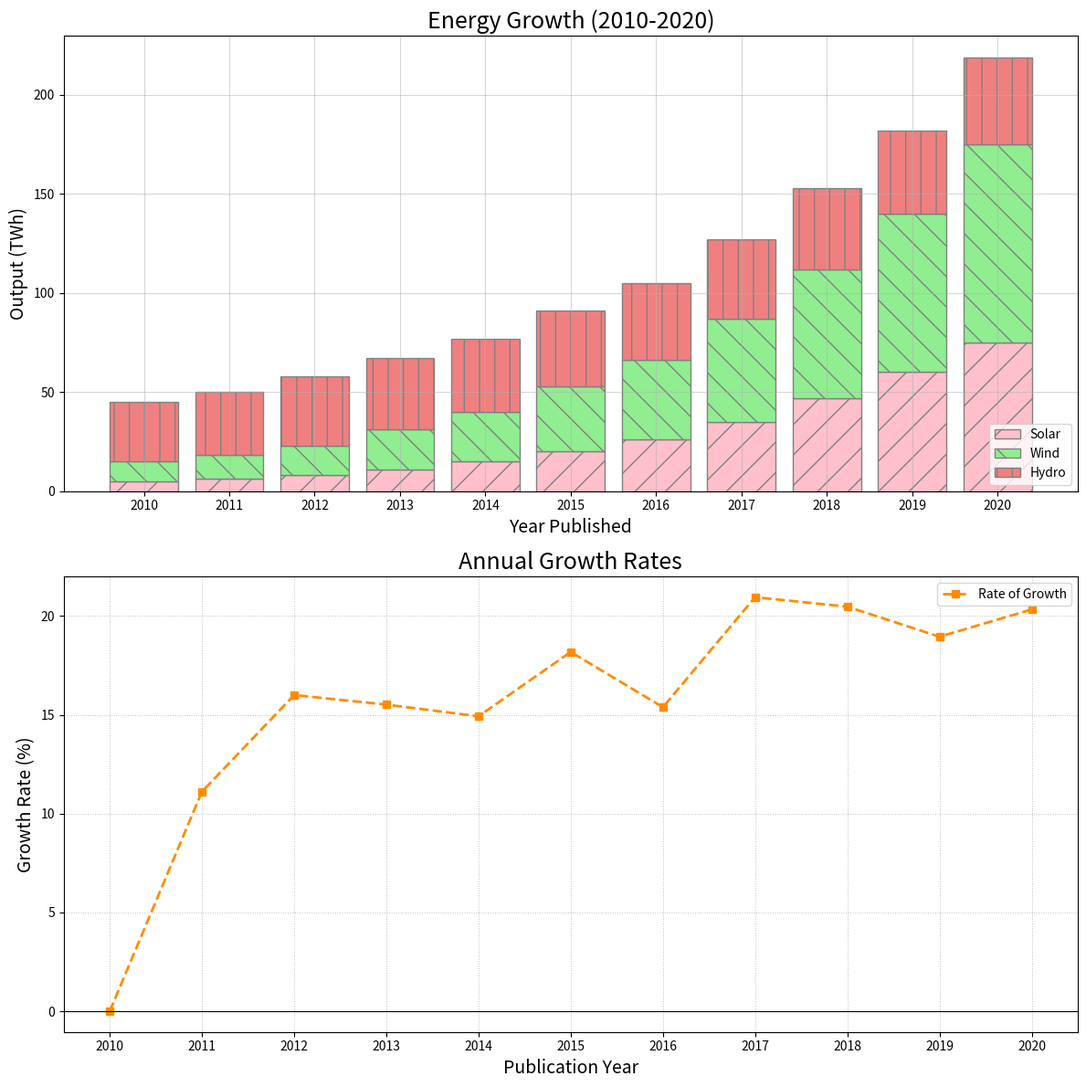

Recreate this plot in Python.
import matplotlib.pyplot as plt
import numpy as np

years = np.arange(2010, 2021)
solar_energy = np.array([5, 6, 8, 11, 15, 20, 26, 35, 47, 60, 75])
wind_energy = np.array([10, 12, 15, 20, 25, 33, 40, 52, 65, 80, 100])
hydropower_energy = np.array([30, 32, 35, 36, 37, 38, 39, 40, 41, 42, 44])
cumulative_energy = solar_energy + wind_energy + hydropower_energy
percentage_growth = np.zeros(len(years))
percentage_growth[1:] = 100 * (cumulative_energy[1:] - cumulative_energy[:-1]) / cumulative_energy[:-1]

fig, axs = plt.subplots(2, 1, figsize=(12, 12))  # Changed to 2 rows, 1 column

# First subplot: Stacked bar chart with new colors
axs[0].bar(years, solar_energy, label='Solar', color='pink', edgecolor='gray', hatch='/')
axs[0].bar(years, wind_energy, bottom=solar_energy, label='Wind', color='lightgreen', edgecolor='gray', hatch='\\')
axs[0].bar(years, hydropower_energy, bottom=solar_energy + wind_energy, label='Hydro', color='lightcoral', edgecolor='gray', hatch='|')

axs[0].set_title('Energy Growth (2010-2020)', fontsize=18, fontweight='light')
axs[0].set_xlabel('Year Published', fontsize=14)
axs[0].set_ylabel('Output (TWh)', fontsize=14)
axs[0].set_xticks(years)
axs[0].set_yticks(np.arange(0, 250, 50))
axs[0].legend(loc='lower right', fontsize=10)
axs[0].grid(True, which='both', linestyle='-', linewidth=0.8, alpha=0.5)

# Second subplot: Line plot for percentage growth with a new color
axs[1].plot(years, percentage_growth, marker='s', linestyle='--', color='darkorange', linewidth=2, label='Rate of Growth')
axs[1].set_title('Annual Growth Rates', fontsize=18, fontweight='light')
axs[1].set_xlabel('Publication Year', fontsize=14)
axs[1].set_ylabel('Growth Rate (%)', fontsize=14)
axs[1].set_xticks(years)
axs[1].axhline(0, color='black', linewidth=0.8)
axs[1].grid(True, which='both', linestyle=':', linewidth=0.7, alpha=0.8)
axs[1].legend(loc='upper right', fontsize=10)

plt.tight_layout()
plt.show()
